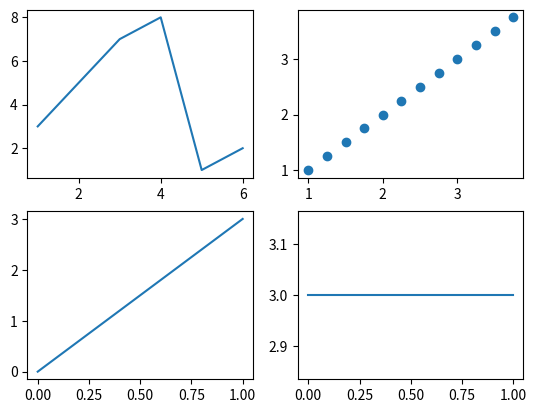

Generate this figure with matplotlib:
# -*- coding:utf-8 -*-
from matplotlib import pyplot as plt
import numpy as np

# 规则图形：

# 创建一个图形窗口
plt.figure()
# subplot(m,n,x):代表创建m*n个小图，x代表第i个图
plt.subplot(2, 2, 1)
# 绘制折线图
x = [1, 2, 3, 4, 5, 6]
y = [3, 5, 7, 8, 1, 2]
plt.plot(x, y)

# plt.subplot(2,2,2)表示将整个图像窗口分为2行2列, 当前位置为2
plt.subplot(2, 2, 2)
data = np.arange(1, 4, .25)
plt.scatter(data, data)

# plt.subplot(2,2,3)表示将整个图像窗口分为2行2列,当前位置为3
plt.subplot(223)
plt.plot([0, 1], [0, 3])

# plt.subplot(2,2,4)表示将整个图像窗口分为2行2列,当前位置为4
plt.subplot(2, 2, 4)
plt.plot([0, 1], [3, 3])

plt.show()
